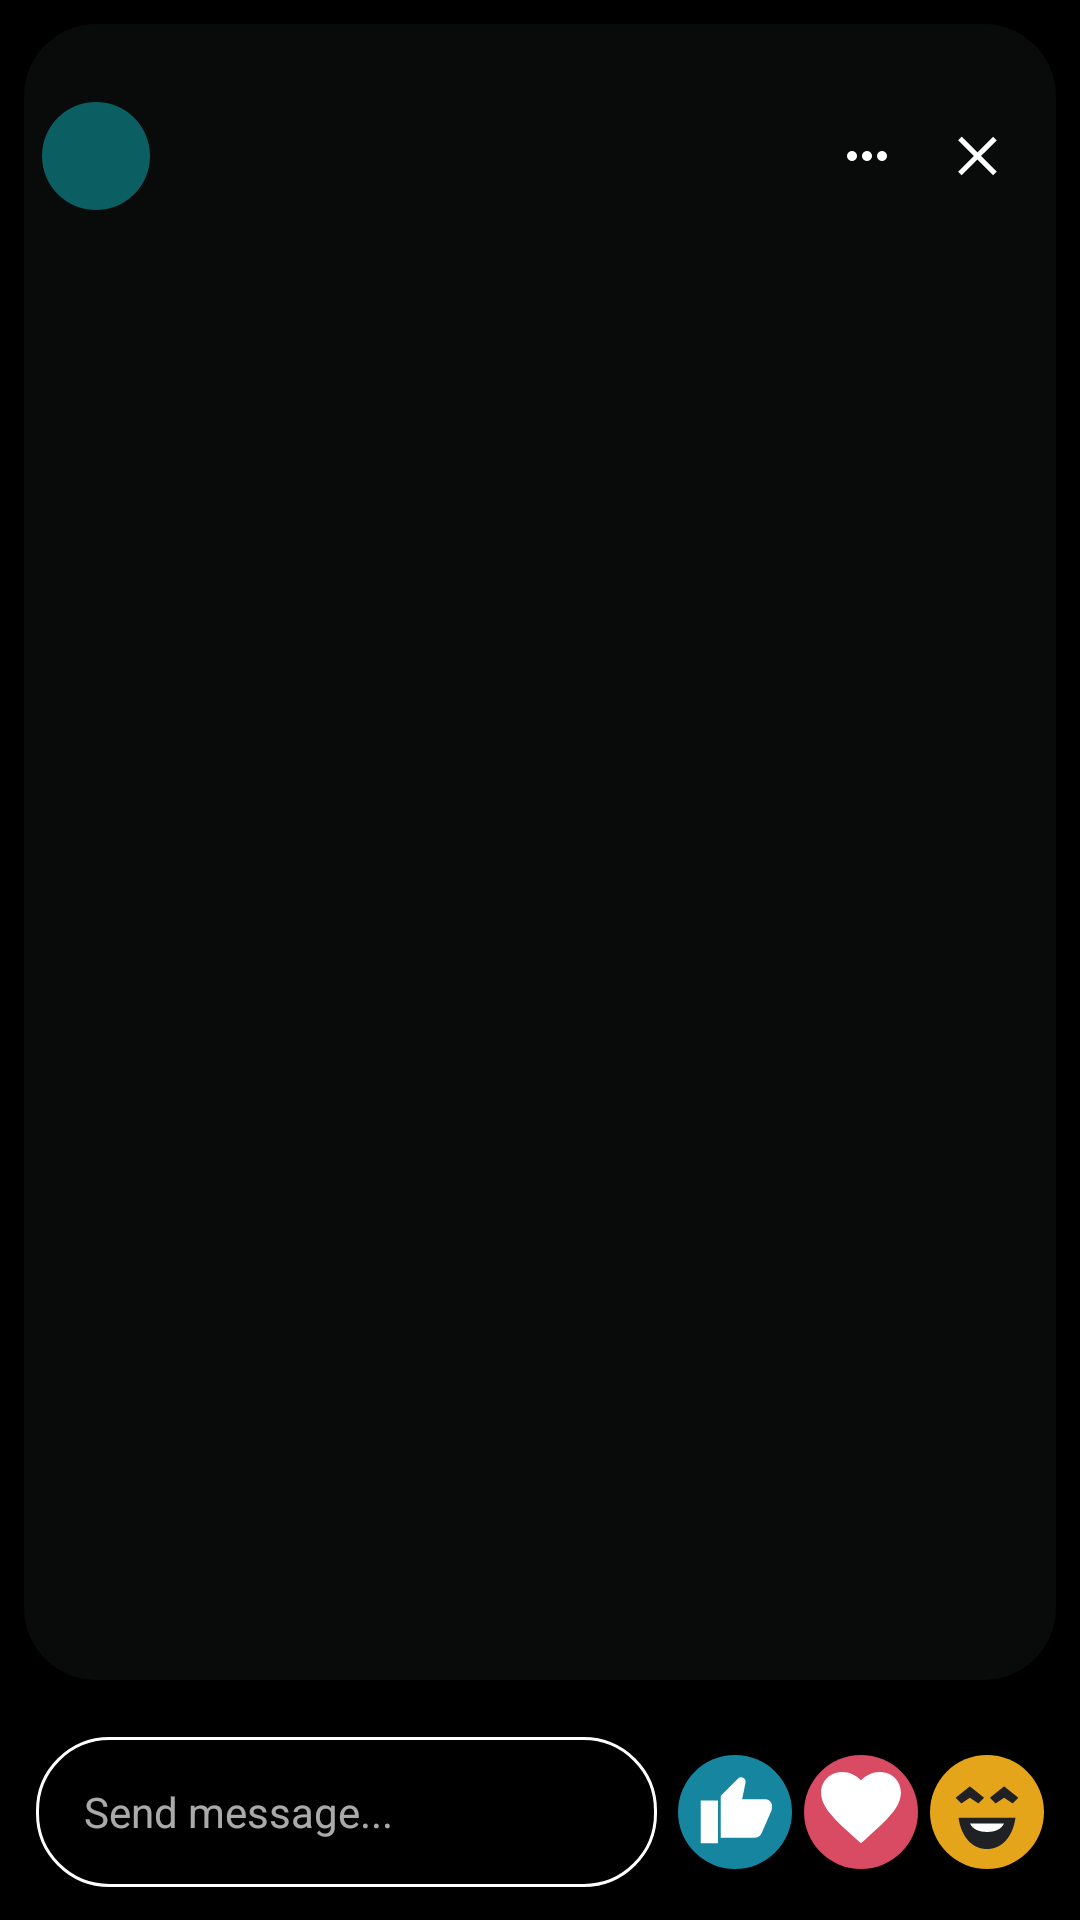

Write the Android layout XML for this screen, with the resource values it uses.
<!-- AndroidManifest.xml: application theme Theme.Kinnect -->
<!-- res/layout/activity_story_viewer.xml -->
<?xml version="1.0" encoding="utf-8"?>
<RelativeLayout
    xmlns:android="http://schemas.android.com/apk/res/android"
    android:layout_width="match_parent"
    android:layout_height="match_parent"
    android:background="@color/black">

    <ImageView
        android:id="@+id/storyImage"
        android:layout_width="match_parent"
        android:layout_height="match_parent"
        android:layout_above="@id/storyReplyBar"
        android:layout_margin="8dp"
        android:background="@drawable/rounded_dark"
        android:contentDescription="Story"
        android:scaleType="centerCrop" />

    <VideoView
        android:id="@+id/storyVideo"
        android:layout_width="match_parent"
        android:layout_height="match_parent"
        android:layout_above="@id/storyReplyBar"
        android:layout_centerInParent="true"
        android:layout_margin="8dp"
        android:visibility="gone" />

    
    <View
        android:id="@+id/storyTouch"
        android:layout_width="match_parent"
        android:layout_height="match_parent"
        android:layout_above="@id/storyReplyBar" />

    <LinearLayout
        android:id="@+id/storySegments"
        android:layout_width="match_parent"
        android:layout_height="4dp"
        android:layout_marginHorizontal="14dp"
        android:layout_marginTop="12dp" />

    <LinearLayout
        android:layout_width="match_parent"
        android:layout_height="64dp"
        android:layout_marginTop="20dp"
        android:gravity="center_vertical"
        android:paddingHorizontal="14dp">

        <TextView
            android:id="@+id/storyAvatar"
            style="@style/Avatar"
            android:layout_width="36dp"
            android:layout_height="36dp"
            android:textSize="10sp" />

        <LinearLayout
            android:layout_width="0dp"
            android:layout_height="wrap_content"
            android:layout_marginStart="8dp"
            android:layout_weight="1"
            android:orientation="vertical">

            <TextView
                android:id="@+id/storyAuthor"
                style="@style/Heading"
                android:layout_width="wrap_content"
                android:layout_height="wrap_content"
                android:textColor="@color/white"
                android:textSize="13sp" />

            <TextView
                android:id="@+id/storyMeta"
                style="@style/Meta"
                android:layout_width="wrap_content"
                android:layout_height="wrap_content"
                android:textColor="#CCFFFFFF" />

        </LinearLayout>

        <ImageView
            android:id="@+id/storyMore"
            android:layout_width="38dp"
            android:layout_height="38dp"
            android:contentDescription="More options"
            android:padding="9dp"
            android:src="@drawable/ic_more"
            android:tint="@color/white" />

        <ImageView
            android:id="@+id/backButton"
            android:layout_width="38dp"
            android:layout_height="38dp"
            android:contentDescription="Close"
            android:padding="9dp"
            android:src="@drawable/ic_close"
            android:tint="@color/white" />

    </LinearLayout>

    <TextView
        android:id="@+id/storyLabel"
        android:layout_width="wrap_content"
        android:layout_height="wrap_content"
        android:layout_centerInParent="true"
        android:layout_marginHorizontal="32dp"
        android:background="@drawable/rounded_white"
        android:gravity="center"
        android:padding="11dp"
        android:rotation="-5"
        android:textColor="@color/text_primary"
        android:textSize="19sp"
        android:textStyle="bold"
        android:visibility="gone" />

    <LinearLayout
        android:id="@+id/storyReplyBar"
        android:layout_width="match_parent"
        android:layout_height="72dp"
        android:layout_alignParentBottom="true"
        android:background="#BB000000"
        android:gravity="center_vertical"
        android:paddingHorizontal="12dp">

        <EditText
            android:id="@+id/storyReplyInput"
            android:layout_width="0dp"
            android:layout_height="50dp"
            android:layout_weight="1"
            android:background="@drawable/outline_white_pill"
            android:hint="Send message..."
            android:imeOptions="actionSend"
            android:inputType="textCapSentences"
            android:paddingHorizontal="16dp"
            android:textColor="@color/white"
            android:textColorHint="#AAFFFFFF"
            android:textSize="14sp" />

        <ImageView
            android:id="@+id/storyQuickLike"
            android:layout_width="38dp"
            android:layout_height="38dp"
            android:layout_marginStart="7dp"
            android:contentDescription="Like"
            android:src="@drawable/reaction_like" />

        <ImageView
            android:id="@+id/storyQuickLove"
            android:layout_width="38dp"
            android:layout_height="38dp"
            android:layout_marginStart="4dp"
            android:contentDescription="Love"
            android:src="@drawable/reaction_love" />

        <ImageView
            android:id="@+id/storyQuickLaugh"
            android:layout_width="38dp"
            android:layout_height="38dp"
            android:layout_marginStart="4dp"
            android:contentDescription="Laugh"
            android:src="@drawable/reaction_laugh" />

    </LinearLayout>

</RelativeLayout>
<!-- resources referenced by this layout -->
<resources>
  <color name="black">#FF000000</color>
  <color name="text_primary">#202124</color>
  <color name="white">#FFFFFFFF</color>
  <!-- drawable ic_close (drawable) -->
  <vector xmlns:android="http://schemas.android.com/apk/res/android" android:width="24dp" android:height="24dp" android:viewportWidth="24" android:viewportHeight="24"><path android:fillColor="@color/text_primary" android:pathData="M18.3,5.71L12,12l6.3,6.29 -1.41,1.42L10.59,13.41 4.29,19.71 2.88,18.29 9.17,12 2.88,5.71 4.29,4.29 10.59,10.59 16.89,4.29z"/></vector>
  <!-- drawable ic_more (drawable) -->
  <vector xmlns:android="http://schemas.android.com/apk/res/android" android:width="24dp" android:height="24dp" android:viewportWidth="24" android:viewportHeight="24"><path android:fillColor="@color/text_primary" android:pathData="M6,10a2,2 0,1 0,0 4,2 2,0 0,0 0,-4zM12,10a2,2 0,1 0,0 4,2 2,0 0,0 0,-4zM18,10a2,2 0,1 0,0 4,2 2,0 0,0 0,-4z"/></vector>
  <!-- drawable outline_white_pill (drawable) -->
  <shape xmlns:android="http://schemas.android.com/apk/res/android">
      <solid android:color="#22000000" />
      <stroke android:width="1dp" android:color="@color/white" />
      <corners android:radius="24dp" />
  </shape>
  <!-- drawable reaction_love (drawable) -->
  <vector xmlns:android="http://schemas.android.com/apk/res/android" android:width="40dp" android:height="40dp" android:viewportWidth="40" android:viewportHeight="40"><path android:fillColor="@color/reaction_pink" android:pathData="M20,0a20,20 0,1 0,0 40,20 20,0 0,0 0,-40z"/><path android:fillColor="@color/white" android:pathData="M20,31l-2,-1.8C10.9,22.8 6,18.5 6,13.2 6,9 9.3,6 13.5,6c2.4,0 4.7,1.1 6.5,2.9C21.8,7.1 24.1,6 26.5,6 30.7,6 34,9 34,13.2c0,5.3 -4.9,9.6 -12,16z"/></vector>
  <!-- drawable rounded_dark (drawable) -->
  <shape xmlns:android="http://schemas.android.com/apk/res/android">
      <solid android:color="#4D202124" />
      <corners android:radius="24dp" />
  </shape>
  <!-- drawable rounded_white (drawable) -->
  <shape xmlns:android="http://schemas.android.com/apk/res/android"><solid android:color="@color/white"/><corners android:radius="12dp"/><stroke android:width="1dp" android:color="@color/divider"/></shape>
  <style name="Avatar"><item name="android:layout_width">50dp</item><item name="android:layout_height">50dp</item><item name="android:background">@drawable/circle_teal</item><item name="android:gravity">center</item><item name="android:textColor">@color/white</item><item name="android:textStyle">bold</item><item name="android:textSize">17sp</item></style>
  <style name="Heading"><item name="android:fontFamily">sans</item><item name="android:textColor">@color/text_primary</item><item name="android:textSize">16sp</item><item name="android:textStyle">bold</item></style>
  <style name="Meta"><item name="android:fontFamily">sans</item><item name="android:textColor">@color/text_secondary</item><item name="android:textSize">11sp</item></style>
  <style name="Theme.Kinnect" parent="Theme.AppCompat.Light.NoActionBar">
          <item name="android:statusBarColor">@android:color/transparent</item>
          <item name="android:navigationBarColor">@android:color/transparent</item>
          <item name="android:windowSoftInputMode">adjustResize</item>
          <item name="android:colorAccent">@color/primary</item>
          <item name="colorAccent">@color/primary</item>
      </style>
  <color name="reaction_yellow">#E5A51B</color>
  <color name="reaction_blue">#1686A0</color>
  <color name="reaction_pink">#D94A63</color>
  <color name="divider">#E4E2DD</color>
  <!-- drawable circle_teal (drawable) -->
  <shape xmlns:android="http://schemas.android.com/apk/res/android" android:shape="oval"><solid android:color="@color/primary"/></shape>
  <color name="text_secondary">#6F716F</color>
  <color name="primary">#0B5F63</color>
</resources>
